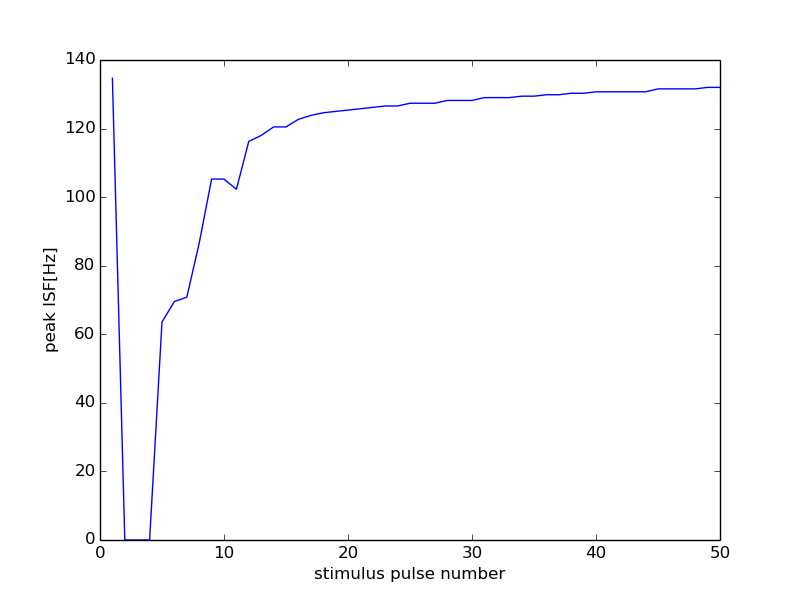

The table this chart was drawn from, first rows:
0, 15000
0, 0
1, 134.7
2, 0
3, 0
4, 0
5, 63.59
6, 69.57
7, 70.8
8, 86.58
9, 105.3
10, 105.3
11, 102.3
12, 116.3
13, 118
14, 120.5
15, 120.5
16, 122.7
17, 123.8
18, 124.6
19, 125.0
20, 125.4
21, 125.8
22, 126.2
23, 126.6
24, 126.6
25, 127.4
26, 127.4
27, 127.4
28, 128.2
29, 128.2
30, 128.2
31, 129
32, 129
33, 129
34, 129.4
35, 129.4
36, 129.9
37, 129.9
38, 130.3
39, 130.3
40, 130.7
41, 130.7
42, 130.7
43, 130.7
44, 130.7
45, 131.6
46, 131.6
47, 131.6
48, 131.6
49, 132
50, 132
